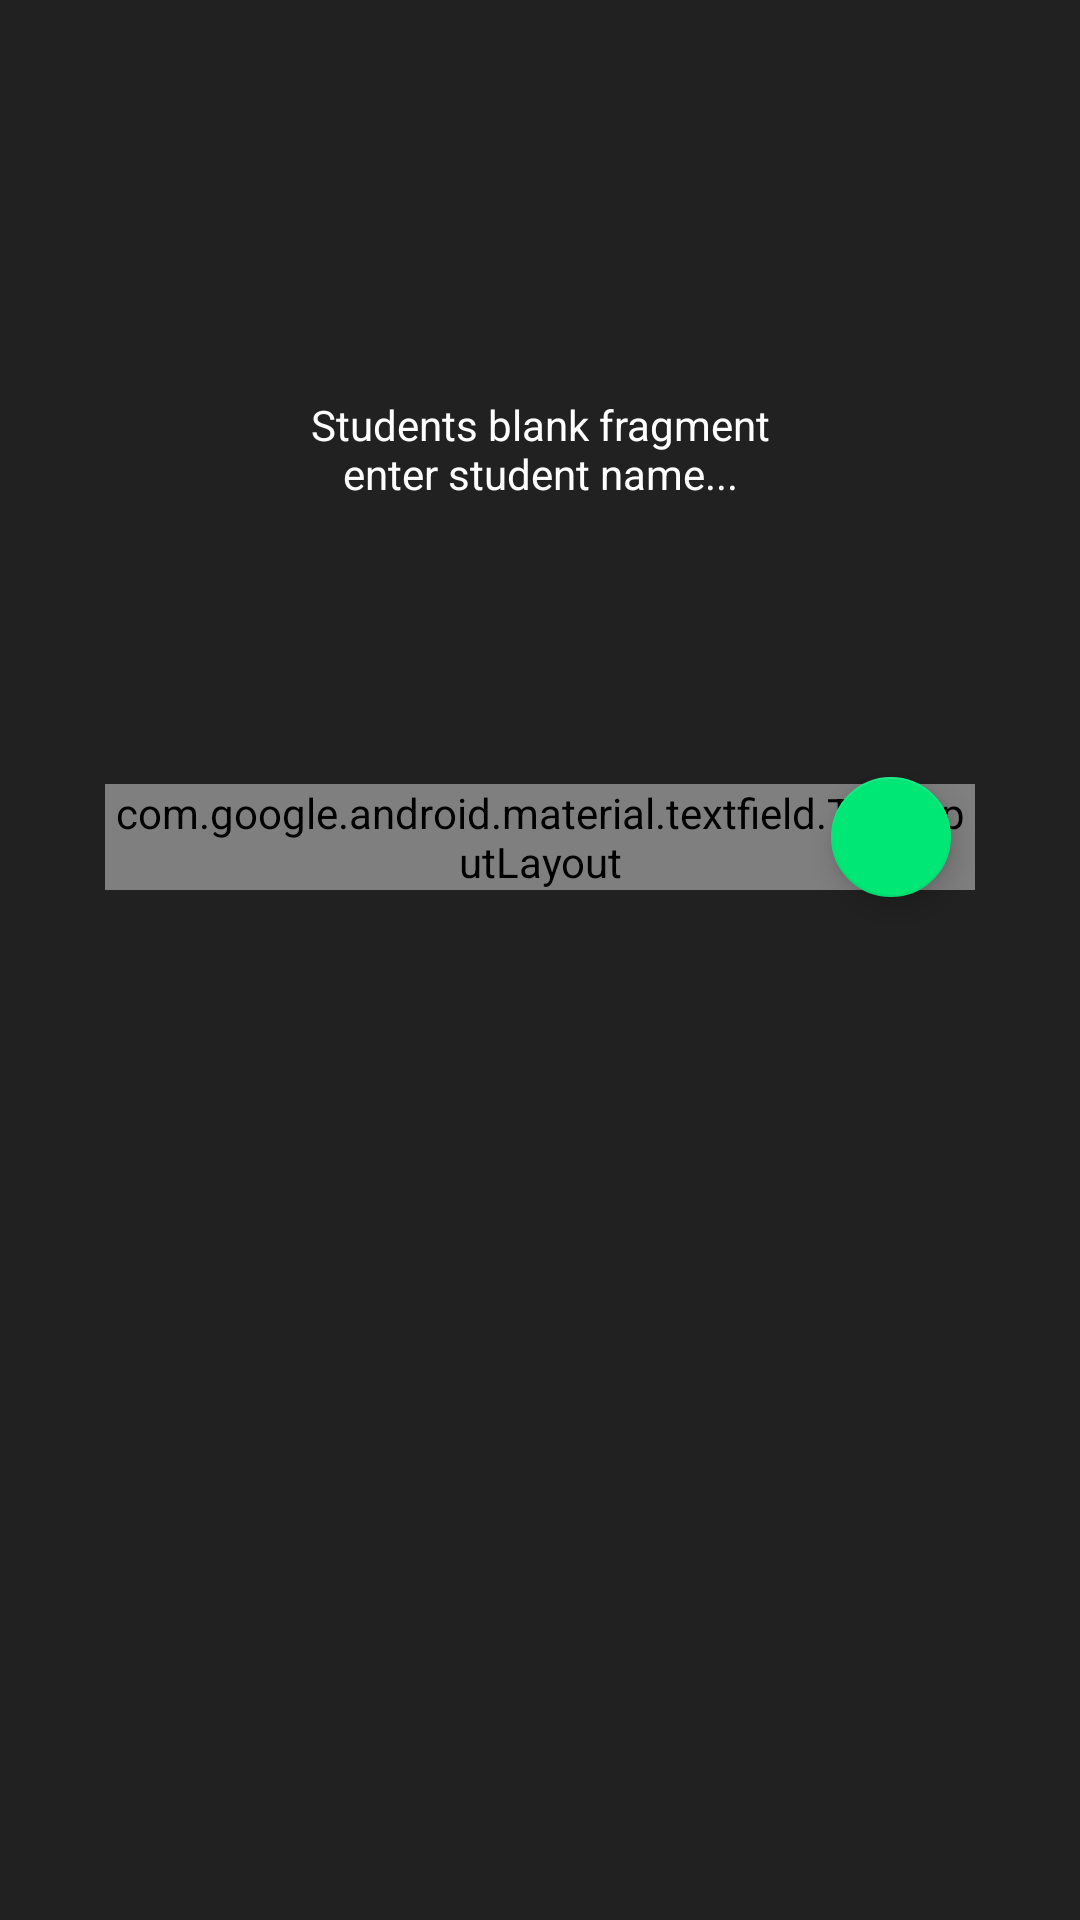

Write the Android layout XML for this screen, with the resource values it uses.
<!-- AndroidManifest.xml: application theme AppTheme -->
<!-- res/layout/fragment_student.xml -->
<?xml version="1.0" encoding="utf-8"?>
<layout xmlns:android="http://schemas.android.com/apk/res/android"
    xmlns:app="http://schemas.android.com/apk/res-auto"
    xmlns:tools="http://schemas.android.com/tools">

    <data>

    </data>

    <FrameLayout
        android:layout_width="match_parent"
        android:layout_height="match_parent">

        <androidx.constraintlayout.widget.ConstraintLayout
            android:layout_width="match_parent"
            android:layout_height="match_parent"
            tools:context=".ui.fragment.StudentFragment">

            <TextView
                android:id="@+id/textView"
                android:layout_width="wrap_content"
                android:layout_height="0dp"
                android:gravity="center"
                android:text="@string/student_blank_fragment"
                android:textAlignment="center"
                android:textColor="@color/white"
                app:layout_constraintBottom_toBottomOf="parent"
                app:layout_constraintDimensionRatio="h,1:1"
                app:layout_constraintEnd_toEndOf="parent"
                app:layout_constraintStart_toStartOf="parent"
                app:layout_constraintTop_toTopOf="parent"
                app:layout_constraintVertical_bias="0.15" />

            <com.google.android.material.textfield.TextInputLayout
                android:id="@+id/studentNameTIL"
                style="@style/Widget.MaterialComponents.TextInputLayout.OutlinedBox"
                android:layout_width="match_parent"
                android:layout_height="wrap_content"
                android:layout_margin="35dp"
                android:hint="@string/student_name_hint"
                android:textColorHint="@color/white"
                app:boxBackgroundColor="@color/colorPrimaryDark"
                app:layout_constraintEnd_toEndOf="parent"
                app:layout_constraintStart_toStartOf="parent"
                app:layout_constraintTop_toBottomOf="@+id/textView">

                <com.google.android.material.textfield.TextInputEditText
                    android:id="@+id/studentNameET"
                    android:layout_width="match_parent"
                    android:layout_height="wrap_content" />

            </com.google.android.material.textfield.TextInputLayout>

            <com.google.android.material.floatingactionbutton.FloatingActionButton
                android:id="@+id/studentFAB"
                android:layout_width="wrap_content"
                android:layout_height="wrap_content"
                android:layout_marginEnd="8dp"
                app:fabSize="mini"
                app:layout_constraintBottom_toBottomOf="@+id/studentNameTIL"
                app:layout_constraintEnd_toEndOf="@+id/studentNameTIL"
                app:layout_constraintTop_toTopOf="@+id/studentNameTIL"
                app:srcCompat="@drawable/ic_check"
                app:tint="@android:color/black" />

        </androidx.constraintlayout.widget.ConstraintLayout>

    </FrameLayout>
</layout>
<!-- resources referenced by this layout -->
<resources>
  <color name="colorPrimaryDark">#171717</color>
  <color name="white">#FFFFFF</color>
  <string name="student_blank_fragment">Students blank fragment\nenter student name...</string>
  <string name="student_name_hint">Student name</string>
  <style name="AppTheme" parent="Theme.AppCompat.Light.NoActionBar">
          
          <item name="android:windowBackground">@color/colorPrimary</item>
          <item name="colorPrimary">@color/colorPrimary</item>
          <item name="colorPrimaryDark">@color/colorPrimaryDark</item>
          <item name="colorAccent">@color/colorAccent</item>
          <item name="android:textColorPrimary">@color/white</item>
          
  
          <item name="android:navigationBarColor">@color/colorNavigationColor</item>
          <item name="android:windowLightStatusBar" tools:targetApi="m">false</item>
          <item name="android:windowLightNavigationBar" tools:targetApi="o_mr1">false</item>
      </style>
  <color name="colorPrimary">#212121</color>
  <color name="colorAccent">#00e776</color>
  <color name="colorNavigationColor">#002CB5</color>
</resources>
